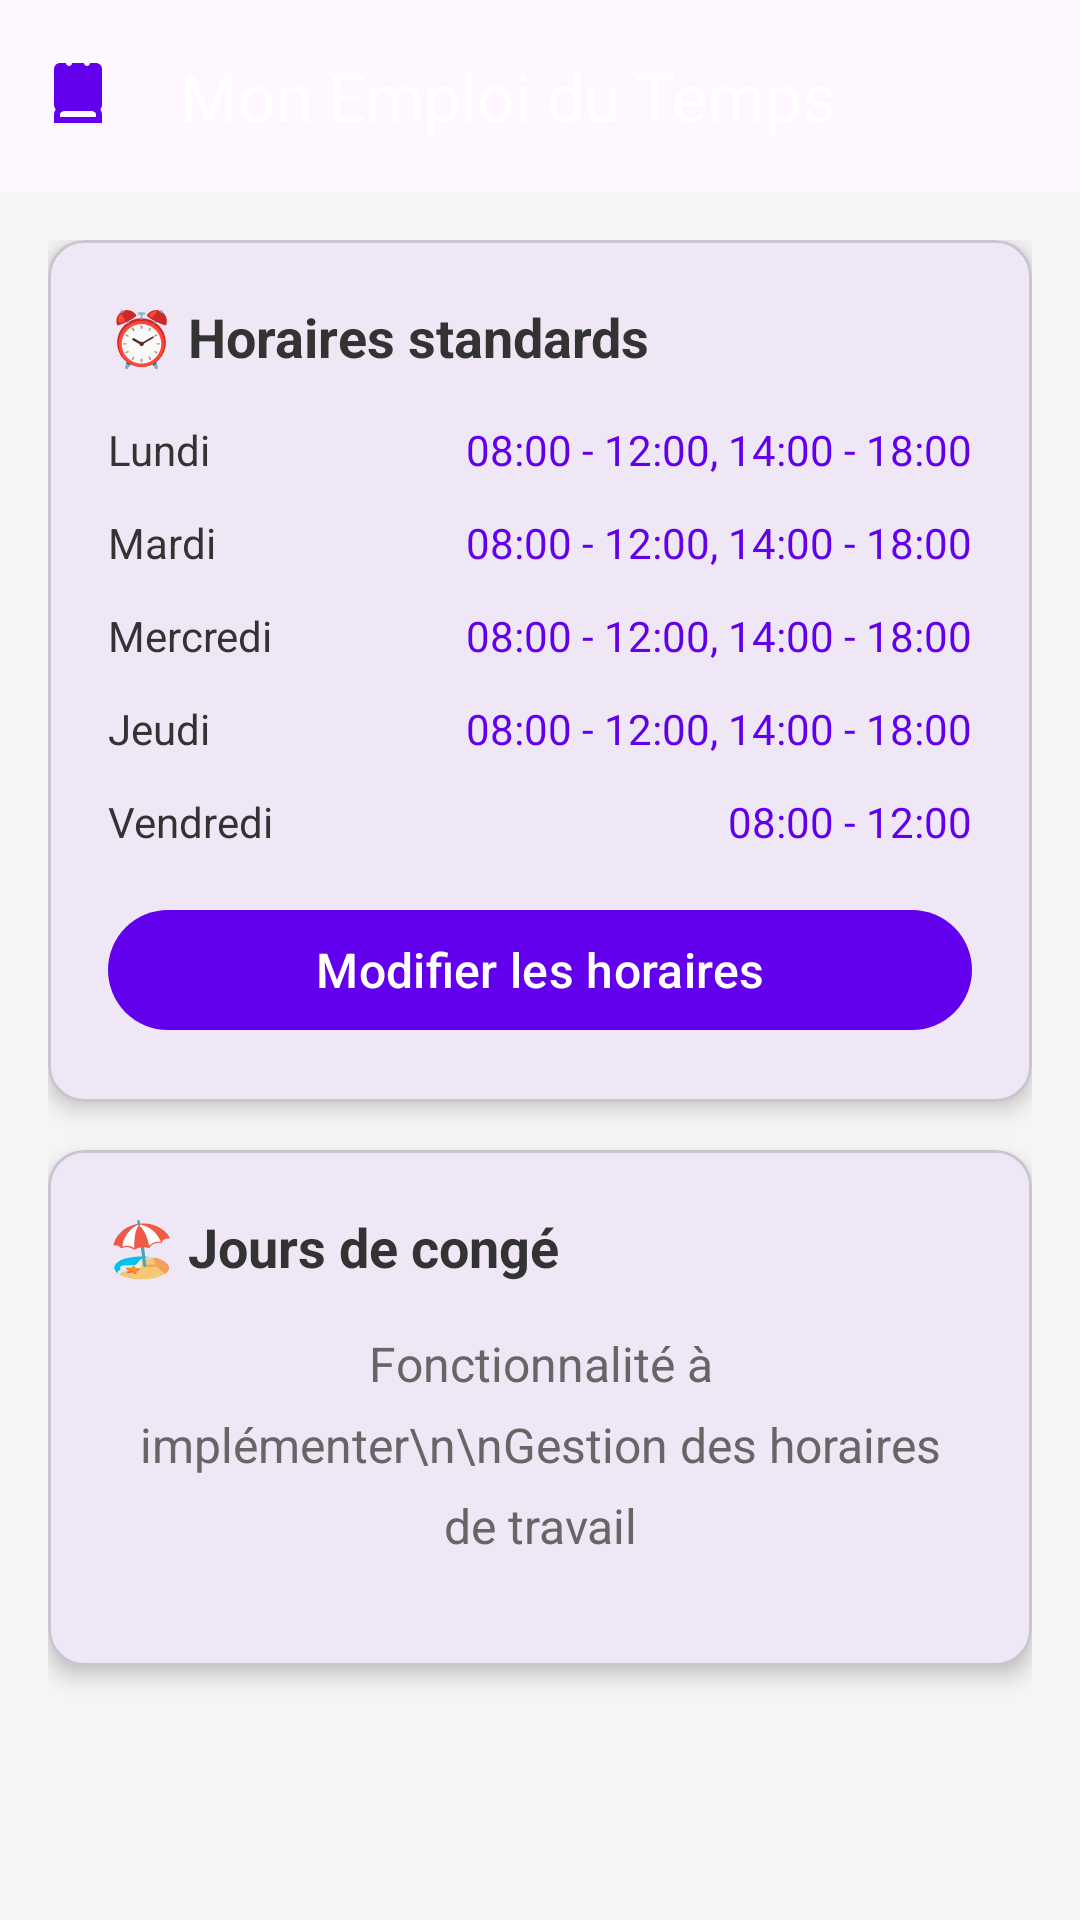

Write the Android layout XML for this screen, with the resource values it uses.
<!-- AndroidManifest.xml: application theme Theme.Tp5ex2 -->
<!-- res/layout/activity_doctor_schedule.xml -->
<?xml version="1.0" encoding="utf-8"?>
<androidx.coordinatorlayout.widget.CoordinatorLayout
    xmlns:android="http://schemas.android.com/apk/res/android"
    xmlns:app="http://schemas.android.com/apk/res-auto"
    android:layout_width="match_parent"
    android:layout_height="match_parent"
    android:background="#F5F5F5">

    
    <com.google.android.material.appbar.AppBarLayout
        android:layout_width="match_parent"
        android:layout_height="wrap_content"
        android:theme="@style/ThemeOverlay.MaterialComponents.Dark.ActionBar">

        <com.google.android.material.appbar.MaterialToolbar
            android:id="@+id/toolbar"
            android:layout_width="match_parent"
            android:layout_height="?attr/actionBarSize"
            app:title="Mon Emploi du Temps"
            app:navigationIcon="@drawable/ic_doctor"
            app:titleTextColor="@android:color/white" />

    </com.google.android.material.appbar.AppBarLayout>

    
    <androidx.core.widget.NestedScrollView
        android:layout_width="match_parent"
        android:layout_height="match_parent"
        app:layout_behavior="@string/appbar_scrolling_view_behavior">

        <LinearLayout
            android:layout_width="match_parent"
            android:layout_height="wrap_content"
            android:orientation="vertical"
            android:padding="16dp">

            
            <com.google.android.material.card.MaterialCardView
                android:layout_width="match_parent"
                android:layout_height="wrap_content"
                android:layout_marginBottom="16dp"
                app:cardCornerRadius="12dp"
                app:cardElevation="4dp">

                <LinearLayout
                    android:layout_width="match_parent"
                    android:layout_height="wrap_content"
                    android:orientation="vertical"
                    android:padding="20dp">

                    <TextView
                        android:layout_width="wrap_content"
                        android:layout_height="wrap_content"
                        android:text="⏰ Horaires standards"
                        android:textSize="18sp"
                        android:textStyle="bold"
                        android:textColor="#333333"
                        android:layout_marginBottom="16dp"/>

                    
                    <LinearLayout
                        android:layout_width="match_parent"
                        android:layout_height="wrap_content"
                        android:orientation="horizontal"
                        android:layout_marginBottom="12dp">

                        <TextView
                            android:layout_width="0dp"
                            android:layout_height="wrap_content"
                            android:layout_weight="1"
                            android:text="Lundi"
                            android:textSize="14sp"
                            android:textColor="#333333"/>

                        <TextView
                            android:id="@+id/tvMonday"
                            android:layout_width="wrap_content"
                            android:layout_height="wrap_content"
                            android:text="08:00 - 12:00, 14:00 - 18:00"
                            android:textSize="14sp"
                            android:textColor="#6200EE"/>

                    </LinearLayout>

                    
                    <LinearLayout
                        android:layout_width="match_parent"
                        android:layout_height="wrap_content"
                        android:orientation="horizontal"
                        android:layout_marginBottom="12dp">

                        <TextView
                            android:layout_width="0dp"
                            android:layout_height="wrap_content"
                            android:layout_weight="1"
                            android:text="Mardi"
                            android:textSize="14sp"
                            android:textColor="#333333"/>

                        <TextView
                            android:id="@+id/tvTuesday"
                            android:layout_width="wrap_content"
                            android:layout_height="wrap_content"
                            android:text="08:00 - 12:00, 14:00 - 18:00"
                            android:textSize="14sp"
                            android:textColor="#6200EE"/>

                    </LinearLayout>

                    
                    <LinearLayout
                        android:layout_width="match_parent"
                        android:layout_height="wrap_content"
                        android:orientation="horizontal"
                        android:layout_marginBottom="12dp">

                        <TextView
                            android:layout_width="0dp"
                            android:layout_height="wrap_content"
                            android:layout_weight="1"
                            android:text="Mercredi"
                            android:textSize="14sp"
                            android:textColor="#333333"/>

                        <TextView
                            android:id="@+id/tvWednesday"
                            android:layout_width="wrap_content"
                            android:layout_height="wrap_content"
                            android:text="08:00 - 12:00, 14:00 - 18:00"
                            android:textSize="14sp"
                            android:textColor="#6200EE"/>

                    </LinearLayout>

                    
                    <LinearLayout
                        android:layout_width="match_parent"
                        android:layout_height="wrap_content"
                        android:orientation="horizontal"
                        android:layout_marginBottom="12dp">

                        <TextView
                            android:layout_width="0dp"
                            android:layout_height="wrap_content"
                            android:layout_weight="1"
                            android:text="Jeudi"
                            android:textSize="14sp"
                            android:textColor="#333333"/>

                        <TextView
                            android:id="@+id/tvThursday"
                            android:layout_width="wrap_content"
                            android:layout_height="wrap_content"
                            android:text="08:00 - 12:00, 14:00 - 18:00"
                            android:textSize="14sp"
                            android:textColor="#6200EE"/>

                    </LinearLayout>

                    
                    <LinearLayout
                        android:layout_width="match_parent"
                        android:layout_height="wrap_content"
                        android:orientation="horizontal"
                        android:layout_marginBottom="16dp">

                        <TextView
                            android:layout_width="0dp"
                            android:layout_height="wrap_content"
                            android:layout_weight="1"
                            android:text="Vendredi"
                            android:textSize="14sp"
                            android:textColor="#333333"/>

                        <TextView
                            android:id="@+id/tvFriday"
                            android:layout_width="wrap_content"
                            android:layout_height="wrap_content"
                            android:text="08:00 - 12:00"
                            android:textSize="14sp"
                            android:textColor="#6200EE"/>

                    </LinearLayout>

                    
                    <com.google.android.material.button.MaterialButton
                        android:id="@+id/btnEditSchedule"
                        android:layout_width="match_parent"
                        android:layout_height="48dp"
                        android:text="Modifier les horaires"
                        android:textColor="#FFFFFF"
                        android:textSize="16sp"
                        app:backgroundTint="#6200EE"
                        app:cornerRadius="24dp"

                        app:iconTint="#FFFFFF"/>

                </LinearLayout>

            </com.google.android.material.card.MaterialCardView>

            
            <com.google.android.material.card.MaterialCardView
                android:layout_width="match_parent"
                android:layout_height="wrap_content"
                android:layout_marginBottom="16dp"
                app:cardCornerRadius="12dp"
                app:cardElevation="4dp">

                <LinearLayout
                    android:layout_width="match_parent"
                    android:layout_height="wrap_content"
                    android:orientation="vertical"
                    android:padding="20dp">

                    <TextView
                        android:layout_width="wrap_content"
                        android:layout_height="wrap_content"
                        android:text="🏖️ Jours de congé"
                        android:textSize="18sp"
                        android:textStyle="bold"
                        android:textColor="#333333"
                        android:layout_marginBottom="16dp"/>

                    
                    <TextView
                        android:id="@+id/tvMessage"
                        android:layout_width="match_parent"
                        android:layout_height="wrap_content"
                        android:gravity="center"
                        android:text="Fonctionnalité à implémenter\n\nGestion des horaires de travail"
                        android:textSize="16sp"
                        android:textColor="#666666"
                        android:textAlignment="center"
                        android:lineSpacingExtra="8dp"
                        android:layout_marginBottom="16dp"/>

                </LinearLayout>

            </com.google.android.material.card.MaterialCardView>

        </LinearLayout>

    </androidx.core.widget.NestedScrollView>

</androidx.coordinatorlayout.widget.CoordinatorLayout>
<!-- resources referenced by this layout -->
<resources>
  <!-- drawable ic_doctor (drawable) -->
  <vector xmlns:android="http://schemas.android.com/apk/res/android"
      android:width="24dp"
      android:height="24dp"
      android:viewportWidth="24"
      android:viewportHeight="24">
      <path
          android:fillColor="#6200EE"
          android:pathData="M10,12c2.21,0 4,-1.79 4,-4s-1.79,-4 -4,-4 -4,1.79 -4,4 1.79,4 4,4zM10,6c1.1,0 2,0.9 2,2s-0.9,2 -2,2 -2,-0.9 -2,-2 0.9,-2 2,-2zM16.39,15.56C14.71,14.7 12.53,14 10,14s-4.71,0.7 -6.39,1.56C2.61,16.07 2,17.1 2,18.22V21h16v-2.78c0,-1.12 -0.61,-2.15 -1.61,-2.66zM16,19H4v-0.78c0,-0.38 0.2,-0.72 0.52,-0.88C5.71,16.73 7.63,16 10,16s4.29,0.73 5.48,1.34c0.32,0.16 0.52,0.5 0.52,0.88V19zM16,1h-2c0,0.55 -0.45,1 -1,1s-1,-0.45 -1,-1H8c0,0.55 -0.45,1 -1,1s-1,-0.45 -1,-1H4c-1.1,0 -2,0.9 -2,2v12c0,1.1 0.9,2 2,2h12c1.1,0 2,-0.9 2,-2V3c0,-1.1 -0.9,-2 -2,-2z"/>
  </vector>
  <style name="Theme.Tp5ex2" parent="Base.Theme.Tp5ex2" />
  <style name="Base.Theme.Tp5ex2" parent="Theme.Material3.DayNight.NoActionBar">
          
          
      </style>
</resources>
